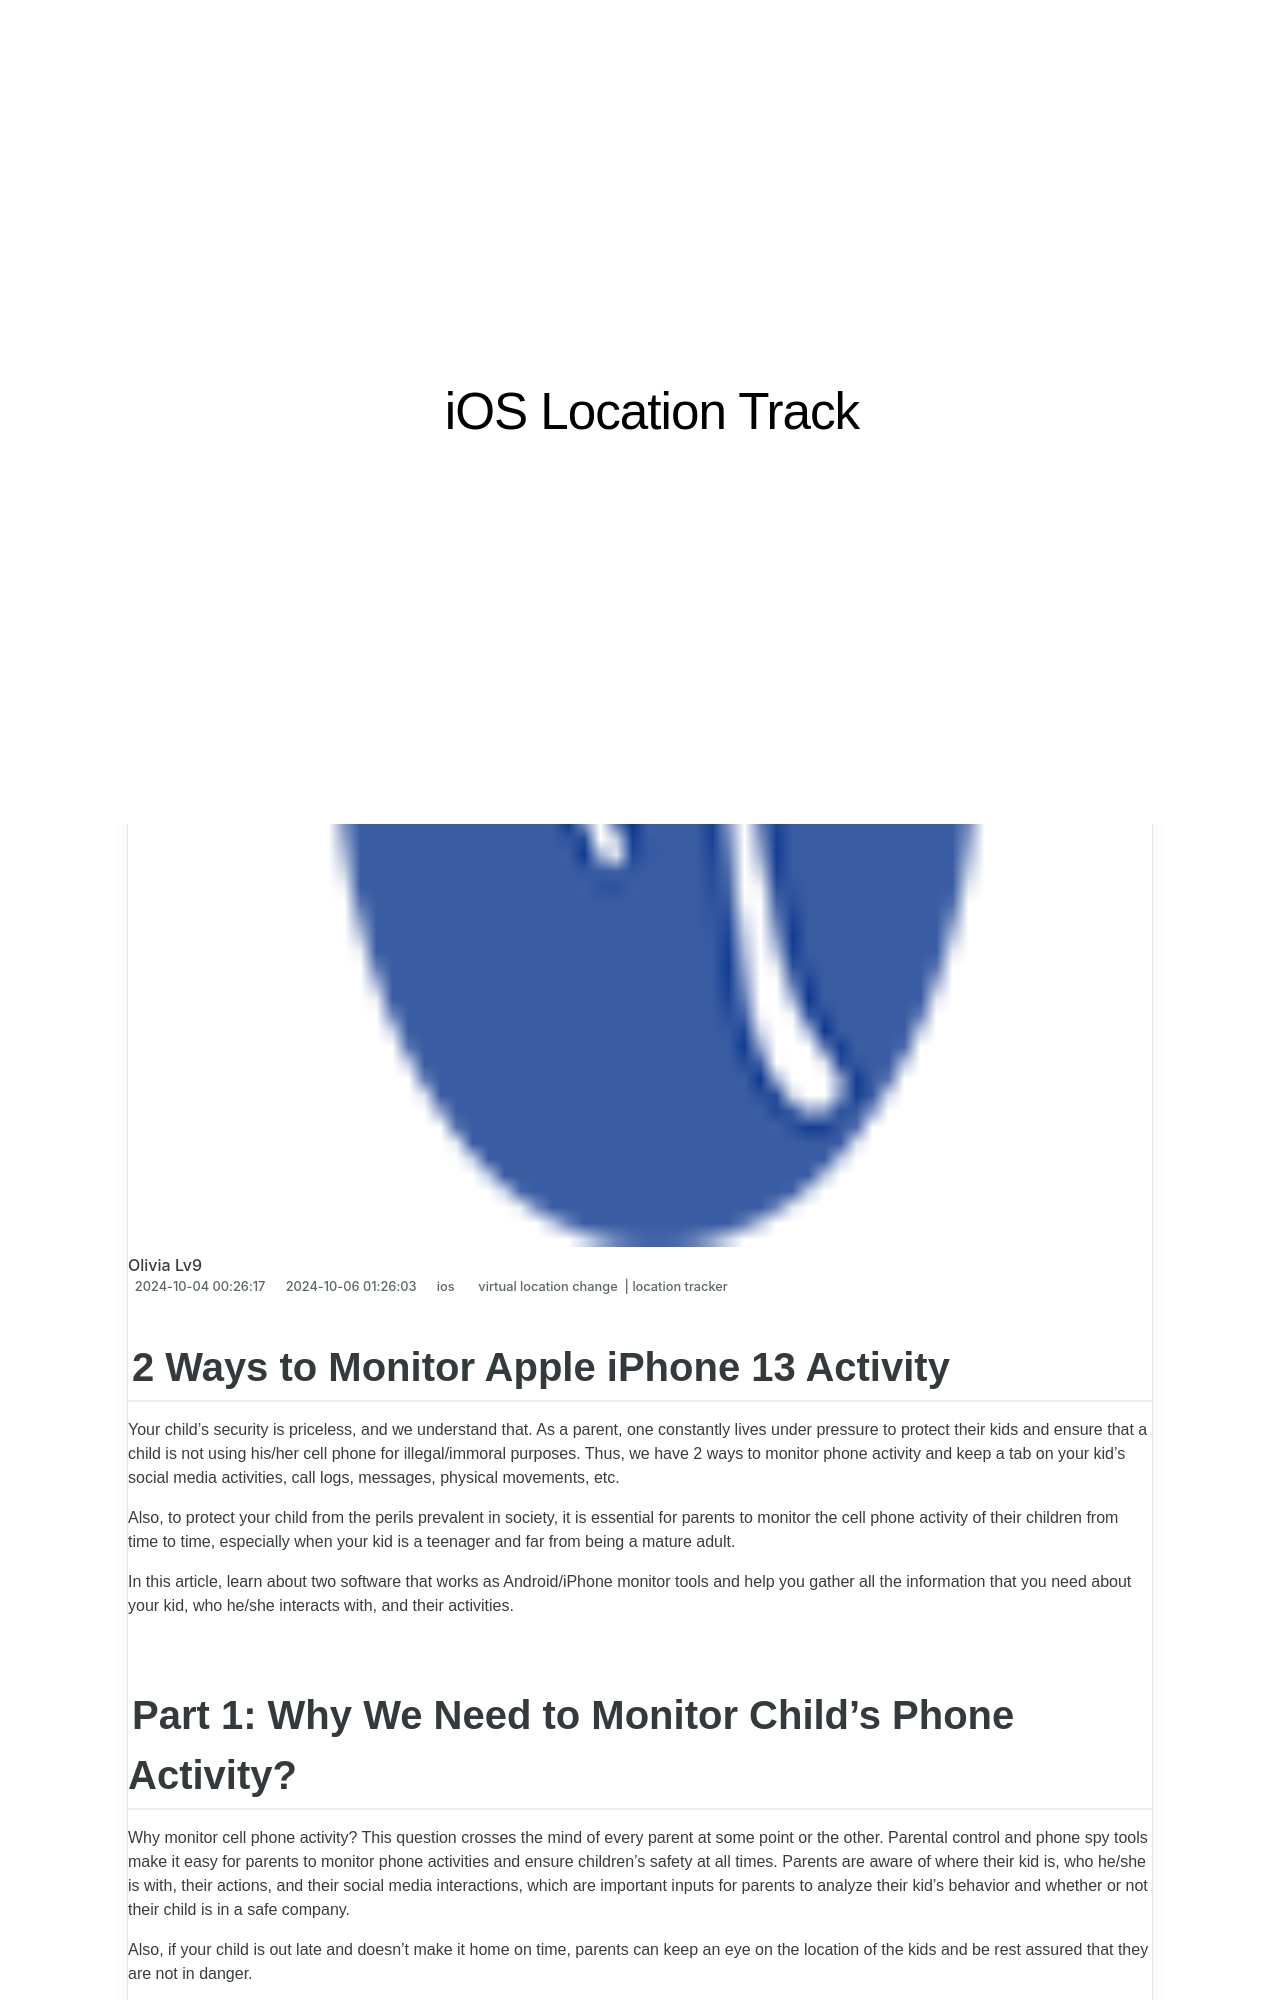

repository: techidaily/site-ios-location-track · page: 2-ways-to-monitor-apple-iphone-13-activity-drfone-by-drfone-virtual-ios/index.html · generator: jekyll

---
title: 2 Ways to Monitor Apple iPhone 13 Activity | Dr.fone
date: 2024-10-04T00:26:17.878Z
updated: 2024-10-06T01:26:03.622Z
tags: 
  - virtual location change
  - location tracker
categories:
  - ios
description: This article describes 2 Ways to Monitor Apple iPhone 13 Activity
excerpt: This article describes 2 Ways to Monitor Apple iPhone 13 Activity
keywords: Location Track for iPhone 13,track location for iPhone 13,track location for iPhone,Location Track for iPad,Location Track for iPhone,track location for iPad
thumbnail: https://thmb.techidaily.com/122b9bb2737079496d6a2d69ef766a3b3b8a091bd4f5906c27990e96a64caabf.jpg
---

## 2 Ways to Monitor Apple iPhone 13 Activity

Your child’s security is priceless, and we understand that. As a parent, one constantly lives under pressure to protect their kids and ensure that a child is not using his/her cell phone for illegal/immoral purposes. Thus, we have 2 ways to monitor phone activity and keep a tab on your kid’s social media activities, call logs, messages, physical movements, etc.

Also, to protect your child from the perils prevalent in society, it is essential for parents to monitor the cell phone activity of their children from time to time, especially when your kid is a teenager and far from being a mature adult.

In this article, learn about two software that works as Android/iPhone monitor tools and help you gather all the information that you need about your kid, who he/she interacts with, and their activities.
